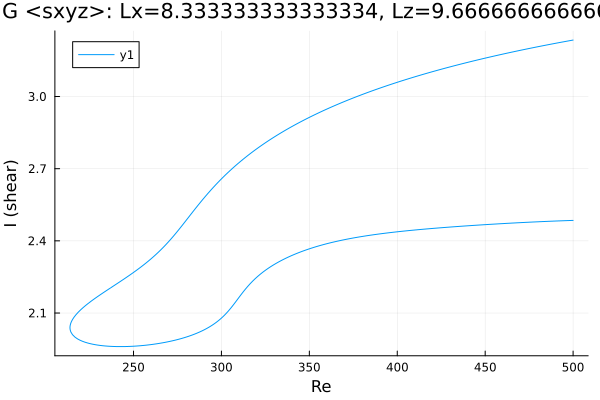

The table this chart was drawn from, first rows:
Re, shear
500.0, 3.235
499.4, 3.234
498, 3.232
496.8, 3.23
495.4, 3.228
493.9, 3.227
492.5, 3.225
491.1, 3.223
489.7, 3.221
488.3, 3.219
486.9, 3.217
485.5, 3.215
484, 3.213
482.6, 3.211
481.2, 3.209
479.8, 3.207
478.4, 3.205
477, 3.203
475.6, 3.2
474.2, 3.198
472.7, 3.196
471.7, 3.195
470.3, 3.192
468.9, 3.19
467.5, 3.188
466.1, 3.186
464.6, 3.184
463.2, 3.181
461.8, 3.179
460.4, 3.177
459, 3.175
457.6, 3.172
456.2, 3.17
454.7, 3.168
453.3, 3.165
451.9, 3.163
450.5, 3.16
449.1, 3.158
447.7, 3.156
446.3, 3.153
444.8, 3.151
443.4, 3.148
442, 3.146
440.6, 3.143
439.2, 3.14
437.8, 3.138
436.4, 3.135
434.9, 3.133
433.5, 3.13
432.1, 3.127
430.7, 3.124
429.3, 3.122
427.9, 3.119
426.5, 3.116
425, 3.113
423.6, 3.111
422.2, 3.108
420.8, 3.105
419.4, 3.102
418, 3.099
... 425 more rows
